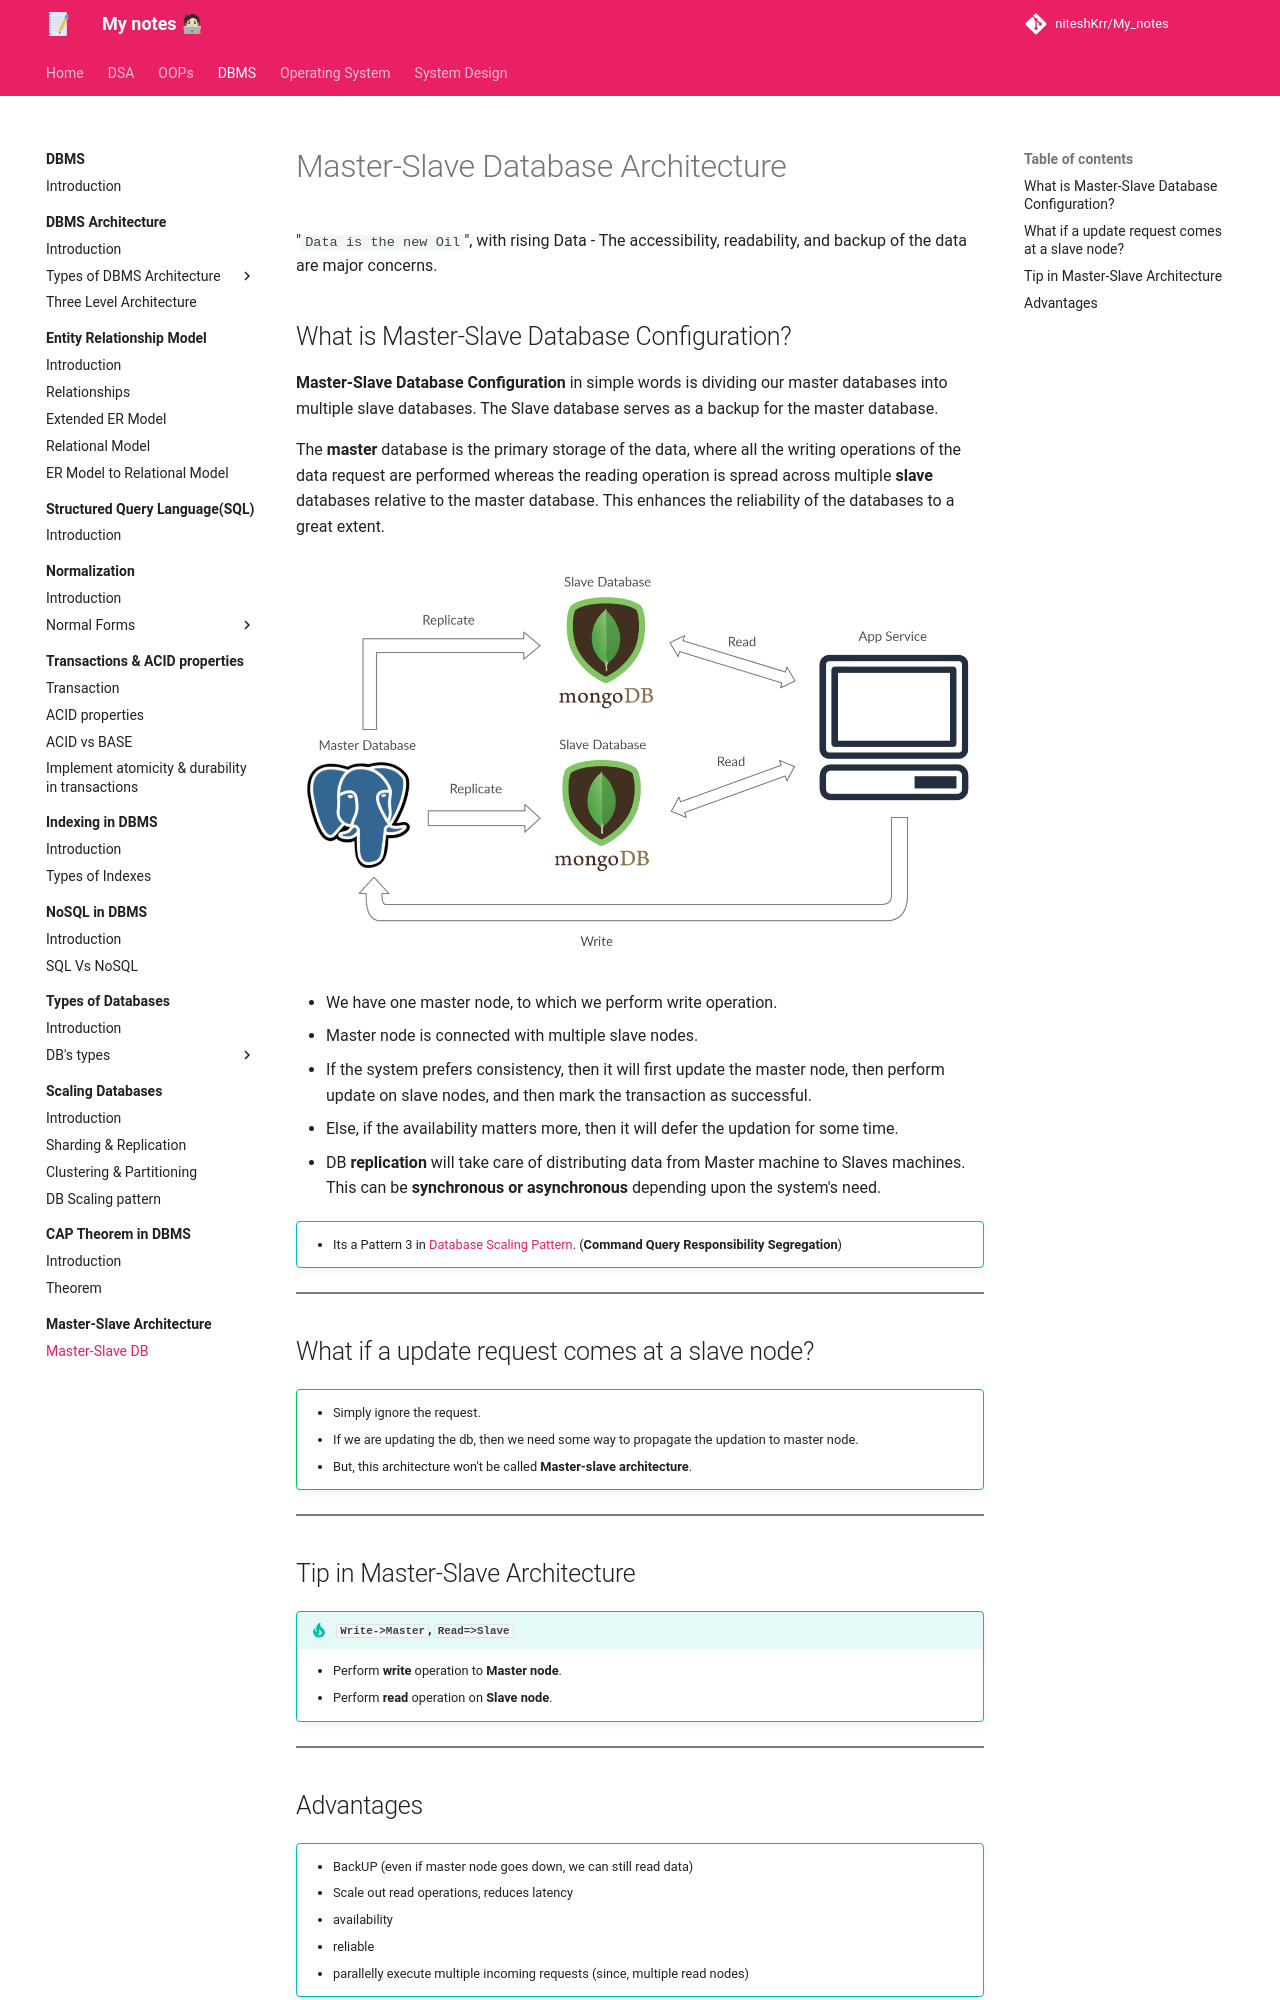

repository: niteshKrr/My_notes · page: dbms/master_slave_architecture/master_slave_db/index.html · generator: mkdocs

# Master-Slave Database Architecture

"`Data is the new Oil`", with rising Data - The accessibility, readability, and backup of the data are major concerns.


## What is Master-Slave Database Configuration?

**Master-Slave Database Configuration** in simple words is dividing our master databases into multiple slave databases. The Slave database serves as a backup for the master database.

The **master** database is the primary storage of the data, where all the writing operations of the data request are performed whereas the reading operation is spread across multiple **slave** databases relative to the master database. This enhances the reliability of the databases to a great extent. 


![loading...](../../images/dbms/master_slave/master-slave-architecture.png)


- We have one master node, to which we perform write operation.
- Master node is connected with multiple slave nodes.
- If the system prefers consistency, then it will first update the master node, then perform update on slave nodes, and then mark the transaction as successful.
- Else, if the availability matters more, then it will defer the updation for some time.
- DB **replication** will take care of distributing data from Master machine to Slaves machines. This can be **synchronous or asynchronous** depending upon the system's need.



!!! info ""
    - Its a Pattern 3 in [Database Scaling Pattern](../07-scaling-database/03-db-scaling-pattern.md/#pattern-3). (**Command Query Responsibility Segregation**)


---


## What if a update request comes at a slave node?

!!! success ""
    - Simply ignore the request.
    - If we are updating the db, then we need some way to propagate the updation to master node.
    - But, this architecture won't be called **Master-slave architecture**.


---


## Tip in Master-Slave Architecture

!!! tip "`Write->Master`, `Read=>Slave`"
    - Perform **write** operation to **Master node**.
    - Perform **read** operation on **Slave node**.


---
